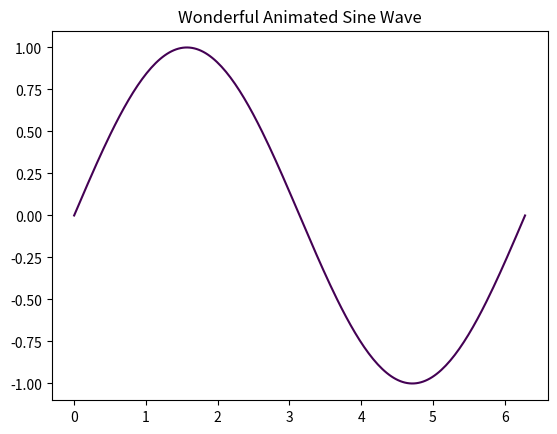

The matplotlib source for this figure:
import numpy as np
import matplotlib.pyplot as plt
import matplotlib.animation as animation

# Create a figure and axis
fig, ax = plt.subplots()

x = np.linspace(0, 2*np.pi, 200)
line, = ax.plot(x, np.sin(x), color="blue")

# Update function for animation
def update(frame):
    line.set_ydata(np.sin(x + frame/10.0))  # shift sine wave
    line.set_color(plt.cm.viridis(frame % 200 / 200))  # change color smoothly
    return line,

# Animate
ani = animation.FuncAnimation(fig, update, frames=200, interval=50, blit=True)

plt.title("Wonderful Animated Sine Wave")
plt.show()
